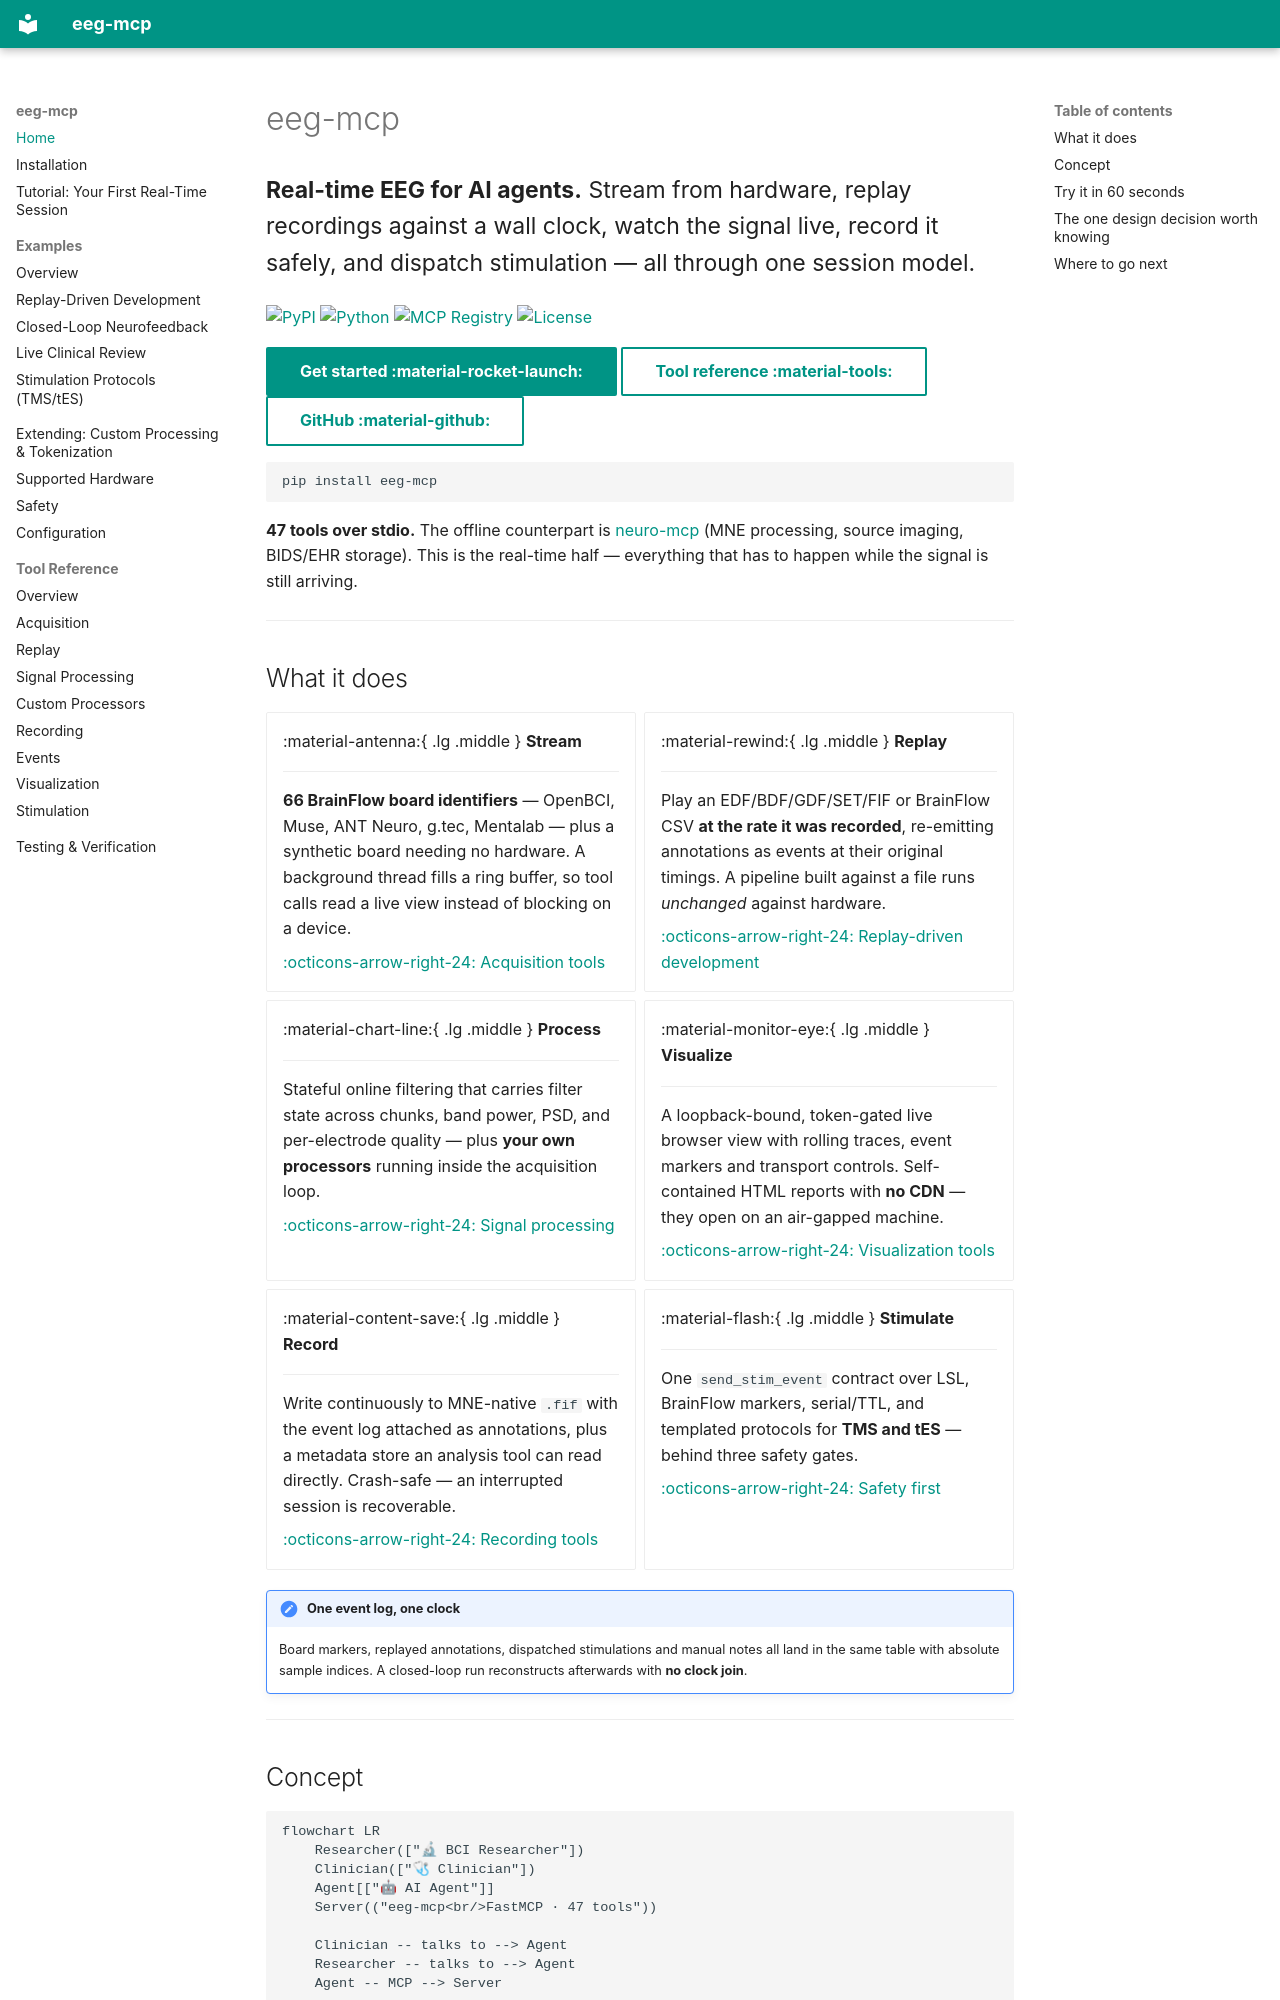

repository: AImplifier/eeg-mcp · page: index.html · generator: mkdocs

# eeg-mcp

<p style="font-size:1.15rem; line-height:1.6; margin-top:-.4rem">
<strong>Real-time EEG for AI agents.</strong> Stream from hardware, replay
recordings against a wall clock, watch the signal live, record it safely, and
dispatch stimulation — all through one session model.
</p>

[![PyPI](https://img.shields.io/pypi/v/eeg-mcp?color=14b8a6&logo=pypi&logoColor=white)](https://pypi.org/project/eeg-mcp/)
[![Python](https://img.shields.io/badge/python-3.10%2B-14b8a6?logo=python&logoColor=white)](https://pypi.org/project/eeg-mcp/)
[![MCP Registry](https://img.shields.io/badge/MCP_registry-listed-14b8a6)](https://registry.modelcontextprotocol.io/v0/servers?search=eeg-mcp)
[![License](https://img.shields.io/badge/license-BSD--3--Clause-14b8a6)](https://github.com/AImplifier/eeg-mcp/blob/main/LICENSE)

[Get started :material-rocket-launch:](examples/tutorial-first-realtime-session.md){ .md-button .md-button--primary }
[Tool reference :material-tools:](tools/index.md){ .md-button }
[GitHub :material-github:](https://github.com/AImplifier/eeg-mcp){ .md-button }

```bash
pip install eeg-mcp
```

**47 tools over stdio.** The offline counterpart is
[neuro-mcp](https://github.com/AImplifier/neuro-mcp) (MNE processing, source
imaging, BIDS/EHR storage). This is the real-time half — everything that has to
happen while the signal is still arriving.

---
